Run: headless pygame with SDL's dummy video driver; simulated clock (each Clock.tick advances the game by its frame time, no real sleeping); random seed 0; keys injected as events and as key.get_pressed() state; no mouse input.
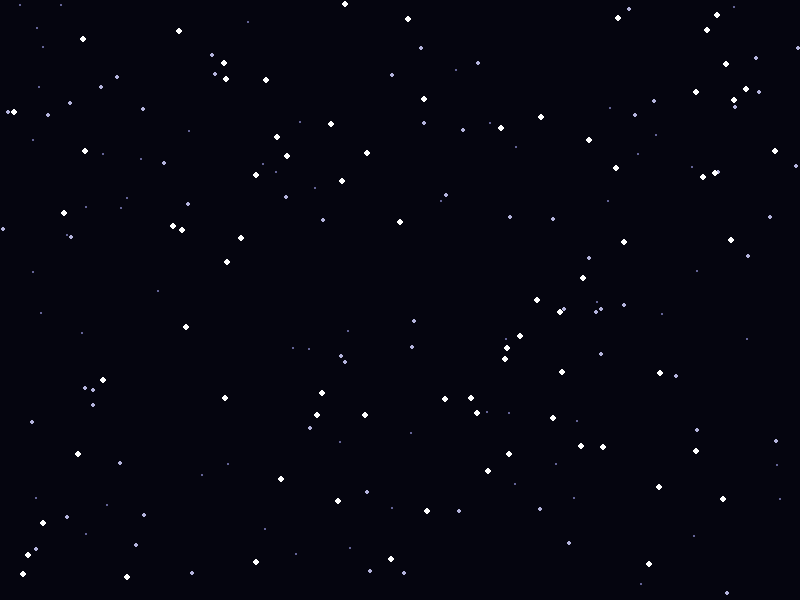
Frame 1 of 4 · flips 1–60 · no input
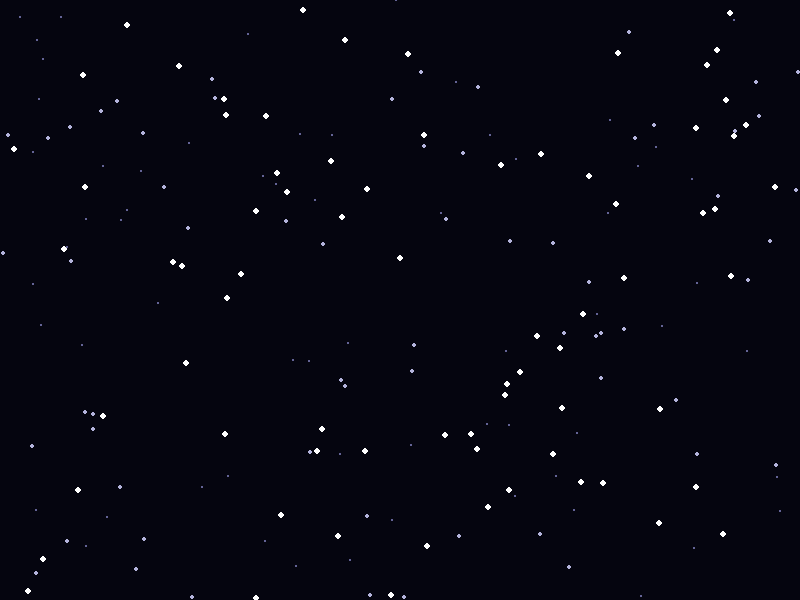
Frame 2 of 4 · flips 61–180 · tapped SPACE, RETURN · held RIGHT (→), D
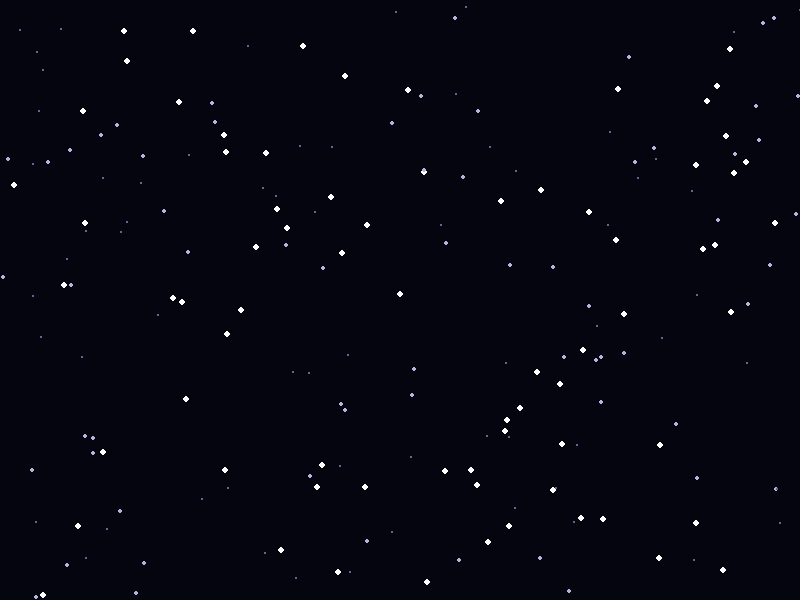
Frame 3 of 4 · flips 181–300 · held DOWN (↓), S
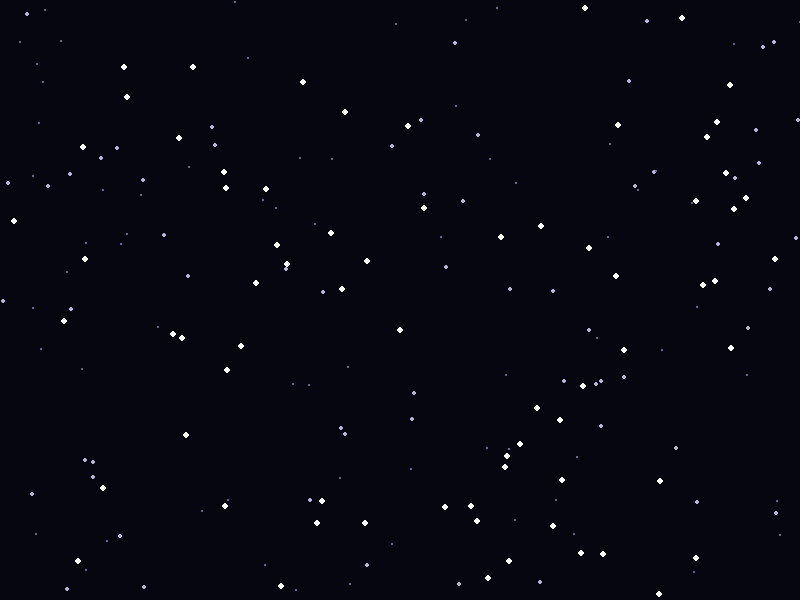
Frame 4 of 4 · flips 301–420 · held LEFT (←), A, UP (↑), W

The pygame program that drew these frames:

import pygame
import random


class StarfieldBackground:
    def __init__(self, width, height, star_count=150):
        self.width = width
        self.height = height
        self.stars = []

        for _ in range(star_count):
            self.stars.append(self._create_star(random_y=True))

    def _create_star(self, random_y=True):
        layer = random.choice([1,2,3])

        return {
            "x": random.randint(0, self.width),
            "y": random.randint(0, self.height) if random_y else 0,
            "speed": layer * 0.1,
            "radius": layer,
            "color": self._get_color(layer),
        }

    def _get_color(self, layer):
        if layer == 1:
            return (100, 100, 150)
        if layer == 2:
            return (180, 180, 220)
        return (255, 255, 255)

    def update(self):
        for star in self.stars:
            star["y"] += star["speed"]

            if star["y"] > self.height:
                fresh_star = self._create_star(random_y=False)
                star["x"] = fresh_star["x"]
                star["y"] = fresh_star["y"]
                star["speed"] = fresh_star["speed"]
                star["radius"] = fresh_star["radius"]
                star["color"] = fresh_star["color"]

    def draw(self, screen):
        screen.fill((5, 5, 15))

        for star in self.stars:
            pygame.draw.circle(
                screen, star["color"],
                (int(star["x"]), int(star["y"])),
                star["radius"],
            )


if __name__ == "__main__":
    pygame.init()

    WIDTH, HEIGHT = 800, 600
    screen = pygame.display.set_mode((WIDTH, HEIGHT))
    pygame.display.set_caption("Starfield")

    clock = pygame.time.Clock()
    background = StarfieldBackground(WIDTH, HEIGHT, star_count=200)


    running = True
    while running:
        for event in pygame.event.get():
            if event.type == pygame.QUIT:
                running = False
        background.update()
        background.draw(screen)
        pygame.display.flip()
        clock.tick(60)

    pygame.quit()
